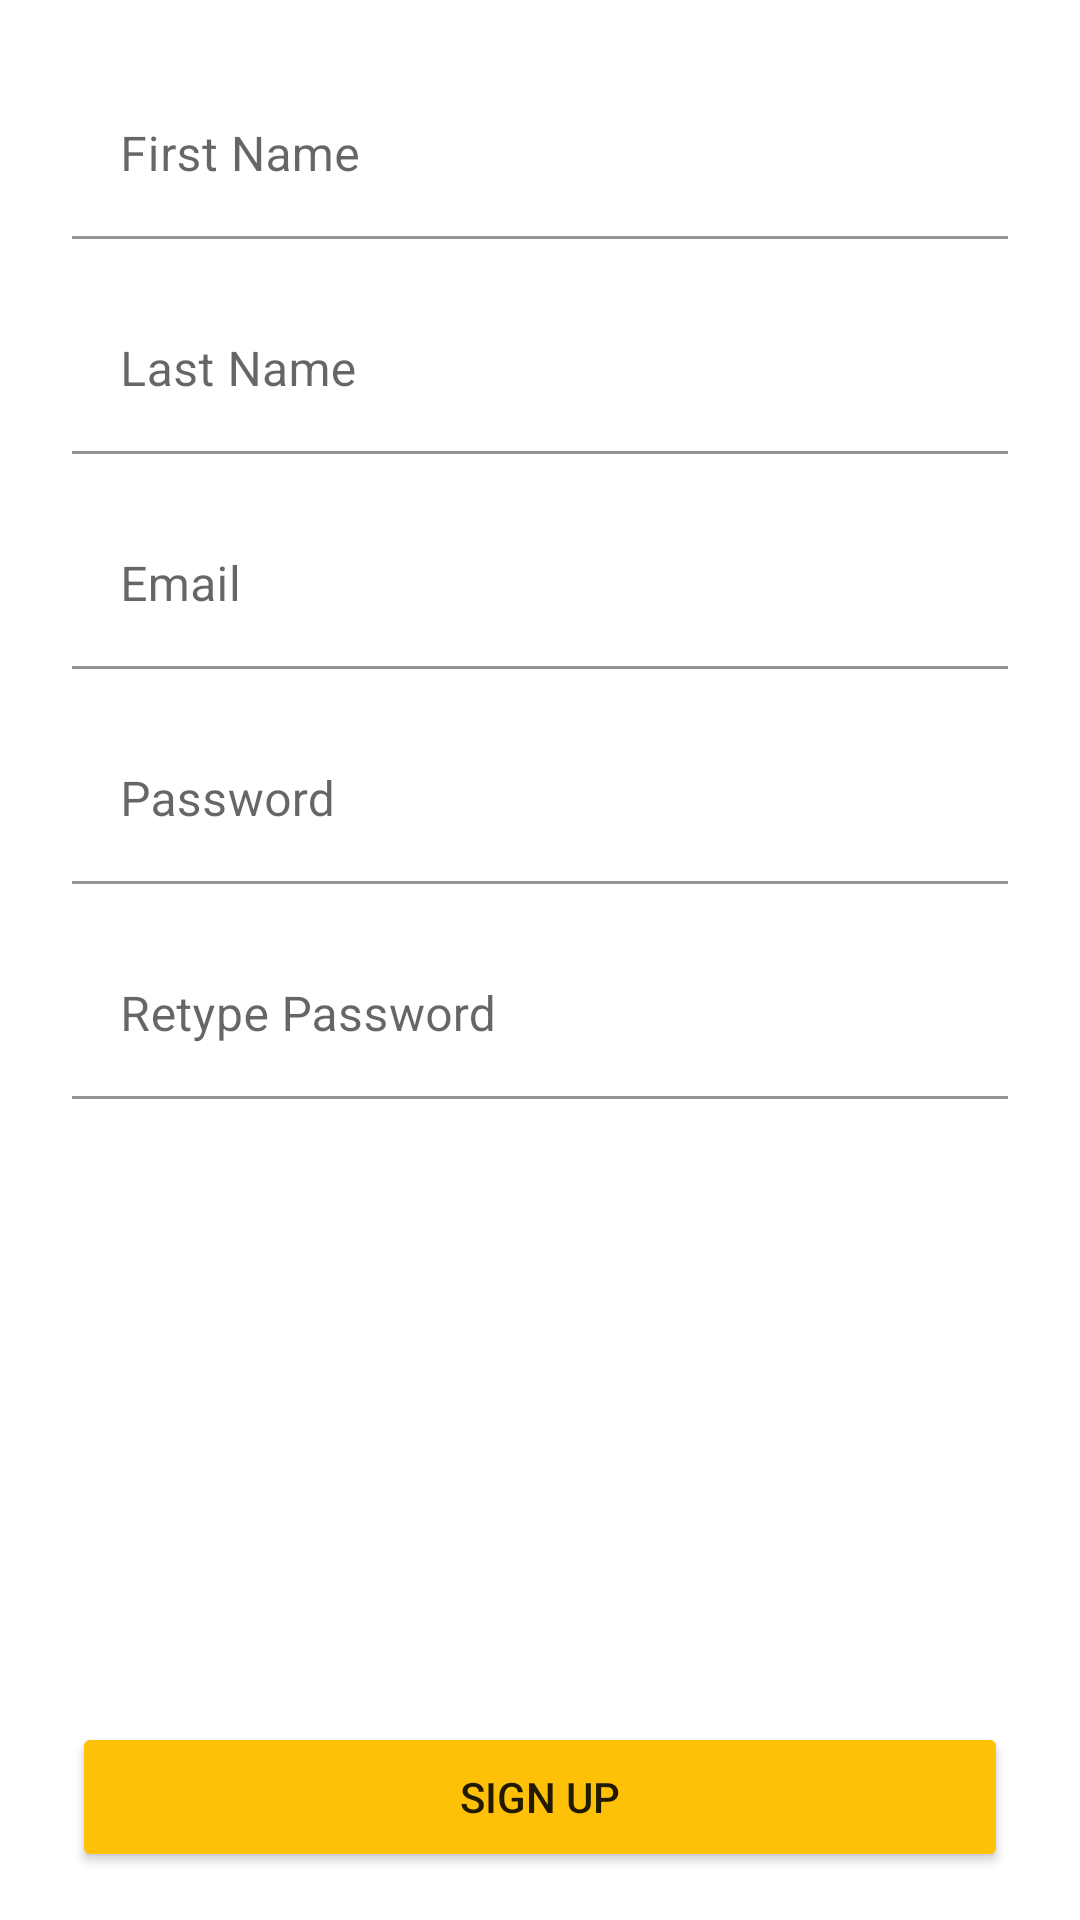

Layout XML and referenced resources for this Android screen:
<!-- AndroidManifest.xml: application theme AppTheme -->
<!-- res/layout/fragment_sign_up.xml -->
<?xml version="1.0" encoding="utf-8"?>
<layout
        xmlns:android="http://schemas.android.com/apk/res/android"
        xmlns:app="http://schemas.android.com/apk/res-auto"
        xmlns:tools="http://schemas.android.com/tools"
        tools:context=".login.signup.SignUpFragment">
    <data>
        <variable
            name="viewModel"
            type="com.projects.mycompany.cary.login.signup.SignUpViewModel" />
    </data>

        <androidx.constraintlayout.widget.ConstraintLayout
            android:id="@+id/constrainLayout"
            android:layout_width="match_parent"
            android:layout_height="match_parent">

            <com.google.android.material.textfield.TextInputLayout
                android:id="@+id/first_name_layout"
                android:layout_width="0dp"
                android:layout_height="wrap_content"
                android:layout_marginStart="24dp"
                android:layout_marginTop="24dp"
                android:layout_marginEnd="24dp"
                android:layout_marginBottom="8dp"
                app:layout_constraintBottom_toBottomOf="parent"
                app:layout_constraintEnd_toEndOf="parent"
                app:layout_constraintStart_toStartOf="parent"
                app:layout_constraintTop_toTopOf="parent"
                app:layout_constraintVertical_bias="0.0">

                <com.google.android.material.textfield.TextInputEditText
                    android:id="@+id/first_name_edit"
                    android:layout_width="match_parent"
                    android:layout_height="wrap_content"
                    android:hint="@string/first_name"
                    android:inputType="text"
                    android:maxLength="10"
                    android:maxLines="1"
                    android:backgroundTint="@color/white"/>
            </com.google.android.material.textfield.TextInputLayout>

            <com.google.android.material.textfield.TextInputLayout
                android:id="@+id/last_name_layout"
                android:layout_width="0dp"
                android:layout_height="wrap_content"
                android:layout_marginStart="24dp"
                android:layout_marginTop="16dp"
                android:layout_marginEnd="24dp"
                android:layout_marginBottom="8dp"
                app:layout_constraintBottom_toBottomOf="parent"
                app:layout_constraintEnd_toEndOf="parent"
                app:layout_constraintStart_toStartOf="parent"
                app:layout_constraintTop_toBottomOf="@+id/first_name_layout"
                app:layout_constraintVertical_bias="0.0">

                <com.google.android.material.textfield.TextInputEditText
                    android:id="@+id/last_name_edit"
                    android:layout_width="match_parent"
                    android:layout_height="wrap_content"
                    android:hint="@string/last_name"
                    android:inputType="text"
                    android:maxLength="10"
                    android:maxLines="1"
                    android:backgroundTint="@color/white"/>
            </com.google.android.material.textfield.TextInputLayout>

            <com.google.android.material.textfield.TextInputLayout
                android:id="@+id/email_layout"
                android:layout_width="0dp"
                android:layout_height="wrap_content"
                android:layout_marginStart="24dp"
                android:layout_marginTop="16dp"
                android:layout_marginEnd="24dp"
                android:layout_marginBottom="8dp"
                app:layout_constraintBottom_toBottomOf="parent"
                app:layout_constraintEnd_toEndOf="parent"
                app:layout_constraintStart_toStartOf="parent"
                app:layout_constraintTop_toBottomOf="@+id/last_name_layout"
                app:layout_constraintVertical_bias="0.0">

                <com.google.android.material.textfield.TextInputEditText
                    android:id="@+id/email_edit"
                    android:layout_width="match_parent"
                    android:layout_height="wrap_content"
                    android:hint="@string/email_text"
                    android:inputType="textEmailAddress"
                    android:backgroundTint="@color/white"
                    />
            </com.google.android.material.textfield.TextInputLayout>

            <com.google.android.material.textfield.TextInputLayout
                android:id="@+id/password_layout"
                android:layout_width="0dp"
                android:layout_height="wrap_content"
                android:layout_marginStart="24dp"
                android:layout_marginTop="16dp"
                android:layout_marginEnd="24dp"
                android:layout_marginBottom="8dp"
                app:layout_constraintBottom_toBottomOf="parent"
                app:layout_constraintEnd_toEndOf="parent"
                app:layout_constraintStart_toStartOf="parent"
                app:layout_constraintTop_toBottomOf="@+id/email_layout"
                app:layout_constraintVertical_bias="0.0">

                <com.google.android.material.textfield.TextInputEditText
                    android:id="@+id/password_edit"
                    android:layout_width="match_parent"
                    android:layout_height="wrap_content"
                    android:hint="@string/password_text"
                    android:inputType="textPassword"
                    android:backgroundTint="@color/white"
                    android:maxLength="8"
                   />
            </com.google.android.material.textfield.TextInputLayout>

            <com.google.android.material.textfield.TextInputLayout
                android:id="@+id/retype_password_layout"
                android:layout_width="0dp"
                android:layout_height="wrap_content"
                android:layout_marginStart="24dp"
                android:layout_marginTop="16dp"
                android:layout_marginEnd="24dp"
                android:layout_marginBottom="8dp"
                app:layout_constraintBottom_toBottomOf="parent"
                app:layout_constraintEnd_toEndOf="parent"
                app:layout_constraintStart_toStartOf="parent"
                app:layout_constraintTop_toBottomOf="@+id/password_layout"
                app:layout_constraintVertical_bias="0.0">

                <com.google.android.material.textfield.TextInputEditText
                    android:id="@+id/retype_pass_edit"
                    android:layout_width="match_parent"
                    android:layout_height="wrap_content"
                    android:hint="@string/retype_password"
                    android:inputType="textPassword"
                    android:backgroundTint="@color/white"
                     />

            </com.google.android.material.textfield.TextInputLayout>

            <Button
                android:id="@+id/signup_button"
                android:layout_width="0dp"
                android:layout_height="50dp"
                android:layout_marginStart="24dp"
                android:layout_marginTop="8dp"
                android:layout_marginEnd="24dp"
                android:layout_marginBottom="16dp"
                android:backgroundTint="@color/yellow_1"
                android:onClick="@{() -> viewModel.signUp()}"
                android:text="@string/sign_up_text"
                app:layout_constraintBottom_toBottomOf="parent"
                app:layout_constraintEnd_toEndOf="parent"
                app:layout_constraintStart_toStartOf="parent"
                app:layout_constraintTop_toBottomOf="@+id/retype_password_layout"
                app:layout_constraintVertical_bias="1.0" />

        </androidx.constraintlayout.widget.ConstraintLayout>



</layout>
<!-- resources referenced by this layout -->
<resources>
  <color name="white">#ffffff</color>
  <color name="yellow_1">#ffc107</color>
  <string name="email_text">Email</string>
  <string name="first_name">First Name</string>
  <string name="last_name">Last Name</string>
  <string name="password_text">Password</string>
  <string name="retype_password">Retype Password</string>
  <string name="sign_up_text">sign up</string>
  <style name="AppTheme" parent="Theme.MaterialComponents.Light.DarkActionBar">
          
          <item name="colorPrimary">@color/colorPrimary</item>
          <item name="colorPrimaryDark">@color/colorPrimaryDark</item>
          <item name="colorAccent">@color/colorAccent</item>
      </style>
  <color name="colorPrimary">#16465e</color>
  <color name="colorPrimaryDark">#001f34</color>
  <color name="colorAccent">#ffc107</color>
</resources>
